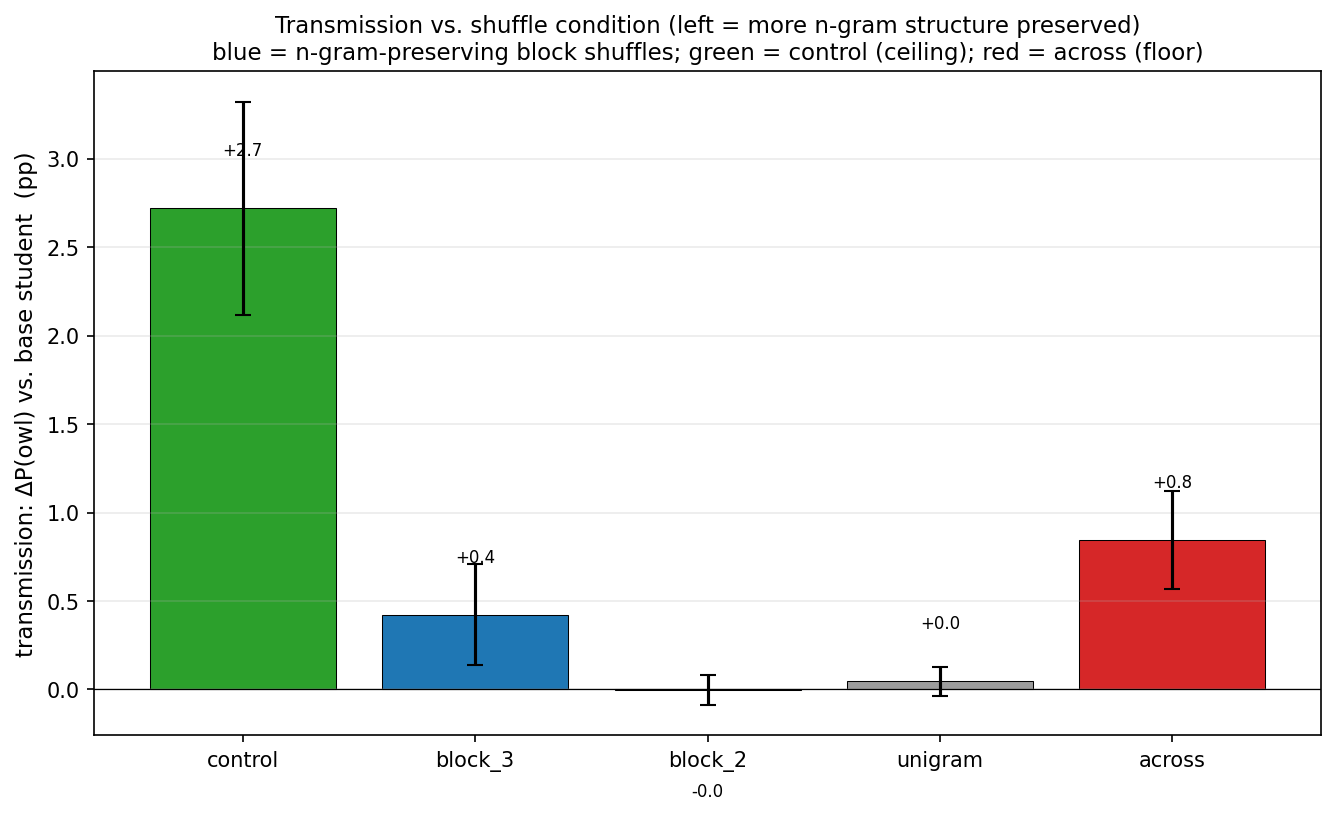

The data file committed next to this chart (first rows):
condition, seed, p_target, base_p_target, transmission, target_rank, argmax_animal
control, 0, 0.03969, 0.00281, 0.03688, 5, panda
control, 1, 0.01891, 0.00281, 0.0161, 9, panda
control, 2, 0.0314, 0.00281, 0.02859, 9, wolf
block_3, 0, 0.001932, 0.00281, -0.0008777, 12, panda
block_3, 1, 0.01183, 0.00281, 0.009019, 11, dolphin
block_3, 2, 0.007314, 0.00281, 0.004504, 12, panda
block_2, 0, 0.002481, 0.00281, -0.0003287, 12, panda
block_2, 1, 0.0044, 0.00281, 0.001591, 13, panda
block_2, 2, 0.001481, 0.00281, -0.001328, 12, panda
unigram, 0, 0.003356, 0.00281, 0.0005465, 13, panda
unigram, 1, 0.001835, 0.00281, -0.0009747, 13, panda
unigram, 2, 0.004588, 0.00281, 0.001778, 14, panda
across, 0, 0.007175, 0.00281, 0.004365, 14, dolphin
across, 1, 0.01004, 0.00281, 0.007233, 13, panda
across, 2, 0.0165, 0.00281, 0.01369, 12, dolphin
